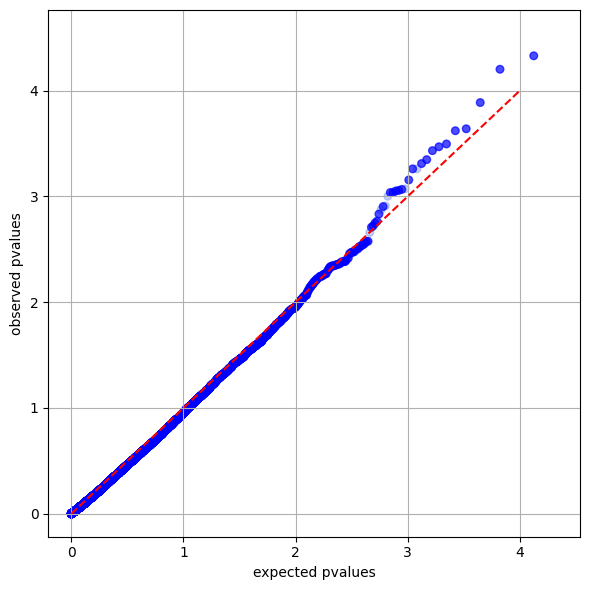

The table this chart was drawn from, first rows:
GENE_ID	MUTS	MUTS_RECURRENCE	SAMPLES	P_VALUE	Q_VALUE	P_VALUE_NEG	Q_VALUE_NEG	SNP	MNP	INDELS	SYMBOL
gc19_pc.3utr::gencode::ADAM2::ENSG000001…	3	3	3	4.7e-05	0.313	1	1	3	0	0	gc19_pc.3utr::gencode::ADAM2::ENSG000001…
gc19_pc.3utr::gencode::HEMK1::ENSG000001…	6	6	6	6.3e-05	0.313	0.9999	1	6	0	0	gc19_pc.3utr::gencode::HEMK1::ENSG000001…
gc19_pc.3utr::gencode::WDR33::ENSG000001…	13	13	13	0.00013	0.4306	0.9999	1	12	0	1	gc19_pc.3utr::gencode::WDR33::ENSG000001…
gc19_pc.3utr::gencode::BMP2K::ENSG000001…	5	5	4	0.00023	0.4595	0.9998	1	4	0	1	gc19_pc.3utr::gencode::BMP2K::ENSG000001…
gc19_pc.3utr::gencode::SGCA::ENSG0000010…	4	4	4	0.00024	0.4595	0.9998	1	4	0	0	gc19_pc.3utr::gencode::SGCA::ENSG0000010…
gc19_pc.3utr::gencode::CCDC122::ENSG0000…	2	2	2	0.00032	0.4595	0.9997	1	2	0	0	gc19_pc.3utr::gencode::CCDC122::ENSG0000…
gc19_pc.3utr::gencode::MED4::ENSG0000013…	3	3	3	0.00034	0.4595	0.9997	1	2	0	1	gc19_pc.3utr::gencode::MED4::ENSG0000013…
gc19_pc.3utr::gencode::RAB32::ENSG000001…	2	2	2	0.00037	0.4595	0.9996	1	2	0	0	gc19_pc.3utr::gencode::RAB32::ENSG000001…
gc19_pc.3utr::gencode::HNRNPA2B1::ENSG00…	7	6	7	0.00045	0.4869	0.9996	1	6	0	1	gc19_pc.3utr::gencode::HNRNPA2B1::ENSG00…
gc19_pc.3utr::gencode::SPTB::ENSG0000007…	4	4	4	0.00049	0.4869	0.9995	1	4	0	0	gc19_pc.3utr::gencode::SPTB::ENSG0000007…
gc19_pc.3utr::gencode::ATPAF2::ENSG00000…	3	3	3	0.00055	0.4968	0.9994	1	2	0	1	gc19_pc.3utr::gencode::ATPAF2::ENSG00000…
gc19_pc.3utr::gencode::IL12RB2::ENSG0000…	1	1	1	0.00055		1.0		1	0	0	gc19_pc.3utr::gencode::IL12RB2::ENSG0000…
gc19_pc.3utr::gencode::ACTG2::ENSG000001…	5	5	4	0.0007	0.5377	0.9993	1	5	0	0	gc19_pc.3utr::gencode::ACTG2::ENSG000001…
gc19_pc.3utr::gencode::ZNF814::ENSG00000…	1	1	1	0.00085		0.9993		1	0	0	gc19_pc.3utr::gencode::ZNF814::ENSG00000…
gc19_pc.3utr::gencode::SRRM3::ENSG000001…	2	2	2	0.00086	0.5377	0.9991	1	2	0	0	gc19_pc.3utr::gencode::SRRM3::ENSG000001…
gc19_pc.3utr::gencode::PPP1R3A::ENSG0000…	4	4	4	0.00088	0.5377	0.9991	1	4	0	0	gc19_pc.3utr::gencode::PPP1R3A::ENSG0000…
gc19_pc.3utr::gencode::NGFR::ENSG0000006…	3	3	3	0.00089	0.5377	0.9991	1	3	0	0	gc19_pc.3utr::gencode::NGFR::ENSG0000006…
gc19_pc.3utr::gencode::C12orf60::ENSG000…	2	2	2	0.00092	0.5377	0.9991	1	2	0	0	gc19_pc.3utr::gencode::C12orf60::ENSG000…
gc19_pc.3utr::gencode::GML::ENSG00000104…	2	2	2	0.00092	0.5377	0.9991	1	2	0	0	gc19_pc.3utr::gencode::GML::ENSG00000104…
gc19_pc.3utr::gencode::TDP2::ENSG0000011…	1	1	1	0.001		0.9993		1	0	0	gc19_pc.3utr::gencode::TDP2::ENSG0000011…
gc19_pc.3utr::gencode::TSR1::ENSG0000016…	1	1	1	0.00123		0.9989		1	0	0	gc19_pc.3utr::gencode::TSR1::ENSG0000016…
gc19_pc.3utr::gencode::HPGD::ENSG0000016…	4	4	4	0.00125	0.69	0.9988	1	4	0	0	gc19_pc.3utr::gencode::HPGD::ENSG0000016…
gc19_pc.3utr::gencode::NR0B2::ENSG000001…	1	1	1	0.00134		1.0		1	0	0	gc19_pc.3utr::gencode::NR0B2::ENSG000001…
gc19_pc.3utr::gencode::TLDC1::ENSG000001…	5	5	5	0.00147	0.7687	0.9985	1	5	0	0	gc19_pc.3utr::gencode::TLDC1::ENSG000001…
gc19_pc.3utr::gencode::ACTN4::ENSG000001…	2	2	2	0.00172	0.8467	0.9983	1	2	0	0	gc19_pc.3utr::gencode::ACTN4::ENSG000001…
gc19_pc.3utr::gencode::MAP4K4::ENSG00000…	4	4	4	0.00179	0.8467	0.9982	1	4	0	0	gc19_pc.3utr::gencode::MAP4K4::ENSG00000…
gc19_pc.3utr::gencode::HIST1H4E::ENSG000…	8	8	8	0.0019	0.8467	0.9981	1	7	0	1	gc19_pc.3utr::gencode::HIST1H4E::ENSG000…
gc19_pc.3utr::gencode::KIDINS220::ENSG00…	6	6	5	0.00196	0.8467	0.998	1	5	0	1	gc19_pc.3utr::gencode::KIDINS220::ENSG00…
gc19_pc.3utr::gencode::ZMYM1::ENSG000001…	1	1	1	0.0022		0.998		1	0	0	gc19_pc.3utr::gencode::ZMYM1::ENSG000001…
gc19_pc.3utr::gencode::PRPF38A::ENSG0000…	9	9	7	0.00266	0.8491	0.9973	0.9997	9	0	0	gc19_pc.3utr::gencode::PRPF38A::ENSG0000…
gc19_pc.3utr::gencode::SOX17::ENSG000001…	3	3	3	0.00267	0.8491	0.9973	0.9997	3	0	0	gc19_pc.3utr::gencode::SOX17::ENSG000001…
gc19_pc.3utr::gencode::UTP23::ENSG000001…	12	12	10	0.00277	0.8491	0.9972	0.9997	11	0	1	gc19_pc.3utr::gencode::UTP23::ENSG000001…
gc19_pc.3utr::gencode::KIF26B::ENSG00000…	18	17	18	0.00286	0.8491	0.9971	0.9997	17	1	0	gc19_pc.3utr::gencode::KIF26B::ENSG00000…
gc19_pc.3utr::gencode::SRSF11::ENSG00000…	4	4	4	0.00288	0.8491	0.9971	0.9997	4	0	0	gc19_pc.3utr::gencode::SRSF11::ENSG00000…
gc19_pc.3utr::gencode::SSBP2::ENSG000001…	10	10	10	0.00298	0.8491	0.997	0.9997	9	0	1	gc19_pc.3utr::gencode::SSBP2::ENSG000001…
gc19_pc.3utr::gencode::CRADD::ENSG000001…	3	3	3	0.003	0.8491	0.997	0.9997	3	0	0	gc19_pc.3utr::gencode::CRADD::ENSG000001…
gc19_pc.3utr::gencode::C1orf216::ENSG000…	4	4	4	0.00314	0.8491	0.9969	0.9997	4	0	0	gc19_pc.3utr::gencode::C1orf216::ENSG000…
gc19_pc.3utr::gencode::TCEAL5::ENSG00000…	1	1	1	0.00319		0.9991		1	0	0	gc19_pc.3utr::gencode::TCEAL5::ENSG00000…
gc19_pc.3utr::gencode::CBLN1::ENSG000001…	4	4	4	0.00321	0.8491	0.9968	0.9997	4	0	0	gc19_pc.3utr::gencode::CBLN1::ENSG000001…
gc19_pc.3utr::gencode::KIAA1841::ENSG000…	4	4	4	0.00335	0.8491	0.9967	0.9997	4	0	0	gc19_pc.3utr::gencode::KIAA1841::ENSG000…
gc19_pc.3utr::gencode::FBXL2::ENSG000001…	5	5	5	0.00335	0.8491	0.9967	0.9997	5	0	0	gc19_pc.3utr::gencode::FBXL2::ENSG000001…
gc19_pc.3utr::gencode::NLRP8::ENSG000001…	2	2	2	0.00339	0.8491	0.9966	0.9997	2	0	0	gc19_pc.3utr::gencode::NLRP8::ENSG000001…
gc19_pc.3utr::gencode::CSRNP3::ENSG00000…	36	36	33	0.00342	0.8491	0.9966	0.9997	34	0	2	gc19_pc.3utr::gencode::CSRNP3::ENSG00000…
gc19_pc.3utr::gencode::KIAA0319L::ENSG00…	2	2	2	0.00351	0.8491	0.9965	0.9997	1	0	1	gc19_pc.3utr::gencode::KIAA0319L::ENSG00…
gc19_pc.3utr::gencode::HEY2::ENSG0000013…	2	2	2	0.00383	0.8491	0.9962	0.9997	2	0	0	gc19_pc.3utr::gencode::HEY2::ENSG0000013…
gc19_pc.3utr::gencode::RBM3::ENSG0000010…	1	1	1	0.00387		0.9965		1	0	0	gc19_pc.3utr::gencode::RBM3::ENSG0000010…
gc19_pc.3utr::gencode::SPAG9::ENSG000000…	11	11	11	0.00401	0.8491	0.996	0.9997	11	0	0	gc19_pc.3utr::gencode::SPAG9::ENSG000000…
gc19_pc.3utr::gencode::ABHD2::ENSG000001…	21	21	21	0.00413	0.8491	0.9959	0.9997	20	0	1	gc19_pc.3utr::gencode::ABHD2::ENSG000001…
gc19_pc.3utr::gencode::LATS2::ENSG000001…	2	2	2	0.00413	0.8491	0.9959	0.9997	2	0	0	gc19_pc.3utr::gencode::LATS2::ENSG000001…
gc19_pc.3utr::gencode::ASPHD2::ENSG00000…	4	4	4	0.00414	0.8491	0.9959	0.9997	4	0	0	gc19_pc.3utr::gencode::ASPHD2::ENSG00000…
gc19_pc.3utr::gencode::MGC4294::ENSG0000…	1	1	1	0.00415		1.0		1	0	0	gc19_pc.3utr::gencode::MGC4294::ENSG0000…
gc19_pc.3utr::gencode::RPS6KC1::ENSG0000…	2	2	2	0.00418	0.8491	0.9958	0.9997	2	0	0	gc19_pc.3utr::gencode::RPS6KC1::ENSG0000…
gc19_pc.3utr::gencode::KL::ENSG000001331…	3	3	3	0.00429	0.8491	0.9957	0.9997	3	0	0	gc19_pc.3utr::gencode::KL::ENSG000001331…
gc19_pc.3utr::gencode::MGAT5B::ENSG00000…	5	5	5	0.00434	0.8491	0.9957	0.9997	5	0	0	gc19_pc.3utr::gencode::MGAT5B::ENSG00000…
gc19_pc.3utr::gencode::INPP5J::ENSG00000…	1	1	1	0.00439		0.998		1	0	0	gc19_pc.3utr::gencode::INPP5J::ENSG00000…
gc19_pc.3utr::gencode::EDDM3A::ENSG00000…	3	3	3	0.0044	0.8491	0.9956	0.9997	3	0	0	gc19_pc.3utr::gencode::EDDM3A::ENSG00000…
gc19_pc.3utr::gencode::ZXDC::ENSG0000007…	5	5	5	0.00441	0.8491	0.9956	0.9997	5	0	0	gc19_pc.3utr::gencode::ZXDC::ENSG0000007…
gc19_pc.3utr::gencode::SPECC1L::ENSG0000…	1	1	1	0.00443		0.9957		1	0	0	gc19_pc.3utr::gencode::SPECC1L::ENSG0000…
gc19_pc.3utr::gencode::NEUROG3::ENSG0000…	2	2	2	0.00449	0.8491	0.9955	0.9997	2	0	0	gc19_pc.3utr::gencode::NEUROG3::ENSG0000…
gc19_pc.3utr::gencode::MICU3::ENSG000001…	5	5	5	0.00452	0.8491	0.9955	0.9997	5	0	0	gc19_pc.3utr::gencode::MICU3::ENSG000001…
... 13,207 more rows
